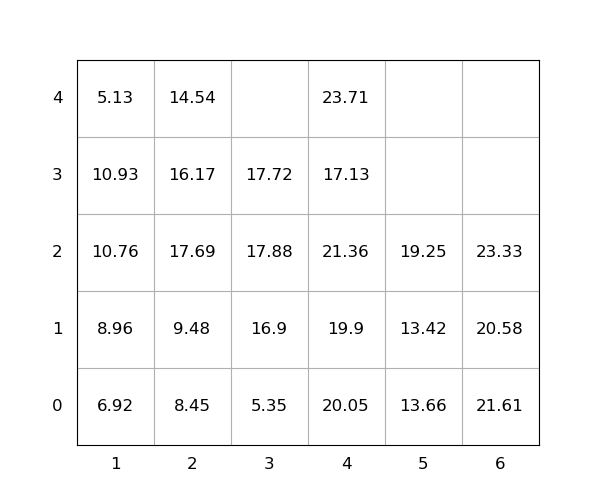

The table this chart was drawn from, first rows:
idx, loc_x, loc_y, loc_z, weight, seq, emerg, reloc, size(ft)
1, 6, 0, 0, 21.61, 1, 0, 1.0, 20
2, 2, 0, 0, 8.45, 2, 0, 1.0, 20
3, 1, 0, 0, 6.92, 3, 0, 1.0, 20
4, 6, 0, 1, 20.58, 4, 0, 1.0, 20
5, 2, 0, 1, 9.48, 5, 0, 1.0, 20
6, 4, 0, 0, 20.05, 6, 0, 1.0, 20
7, 2, 0, 2, 17.69, 7, 0, 1.0, 20
8, 2, 0, 3, 16.17, 8, 0, 1.0, 20
9, 4, 0, 1, 19.9, 9, 0, 1.0, 20
10, 4, 0, 2, 21.36, 10, 0, 1.0, 20
11, 4, 0, 3, 17.13, 11, 0, 1.0, 20
12, 1, 0, 1, 8.96, 12, 0, 1.0, 20
13, 5, 0, 0, 13.66, 13, 0, 1.0, 20
14, 1, 0, 2, 10.76, 14, 0, 1, 20
15, 1, 0, 3, 10.93, 15, 0, 1.0, 20
16, 5, 0, 1, 13.42, 16, 0, 1.0, 20
17, 4, 0, 4, 23.71, 17, 0, 1.0, 20
18, 3, 0, 0, 5.35, 18, 0, 1.0, 20
19, 5, 0, 2, 19.25, 19, 0, 1.0, 20
20, 3, 0, 1, 16.9, 20, 0, 1.0, 20
21, 3, 0, 2, 17.88, 21, 0, 1.0, 20
22, 6, 0, 2, 23.33, 22, 0, 1.0, 20
23, 2, 0, 4, 14.54, 23, 0, 1.0, 20
24, 3, 0, 3, 17.72, 24, 0, 1.0, 20
25, 1, 0, 4, 5.13, 25, 0, 1.0, 20
